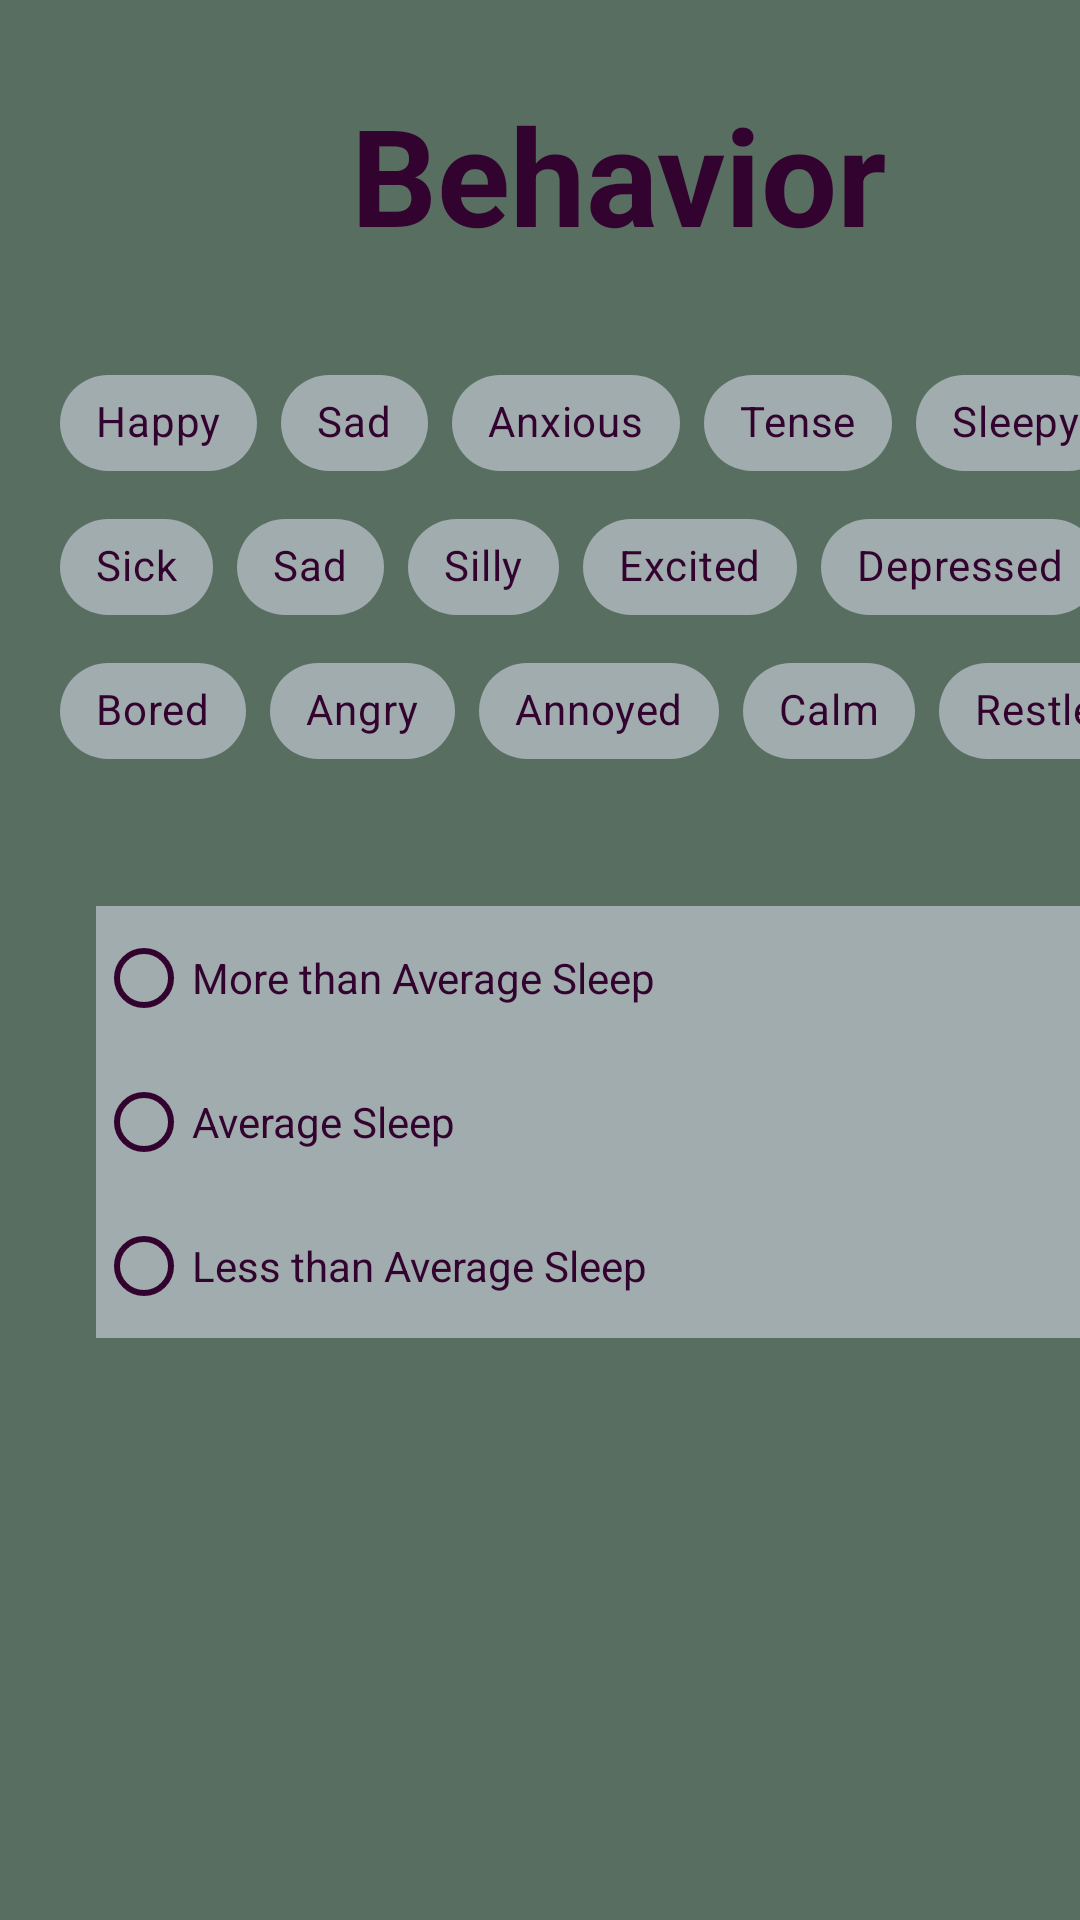

This screen was rendered from an Android layout file. Write that file and the resources it references.
<!-- AndroidManifest.xml: application theme Theme.HorseAppTest -->
<!-- res/layout/behavior.xml -->
<?xml version="1.0" encoding="utf-8"?>
<androidx.constraintlayout.widget.ConstraintLayout xmlns:android="http://schemas.android.com/apk/res/android"
    xmlns:app="http://schemas.android.com/apk/res-auto"
    xmlns:tools="http://schemas.android.com/tools"
    android:layout_width="match_parent"
    android:layout_height="match_parent"
    android:background="#586E61"
    android:backgroundTint="#586E61">

    <TextView
        android:id="@+id/textView11"
        android:layout_width="324dp"
        android:layout_height="81dp"
        android:layout_marginStart="44dp"
        android:layout_marginTop="28dp"
        android:text="Behavior"
        android:textAlignment="center"
        android:textStyle="bold"
        android:textColor="#33032F"
        android:textAppearance="@style/TextAppearance.AppCompat.Display2"
        app:layout_constraintStart_toStartOf="parent"
        app:layout_constraintTop_toTopOf="parent" />

    <com.google.android.material.chip.ChipGroup
        android:id="@+id/chipGroup"
        android:layout_width="374dp"
        android:layout_height="161dp"
        android:layout_marginStart="20dp"
        android:layout_marginTop="8dp"
        app:checkedChip="@+id/chipd"
        app:layout_constraintStart_toStartOf="parent"
        app:layout_constraintTop_toBottomOf="@+id/textView11">

        <com.google.android.material.chip.Chip
            android:id="@+id/chip1"
            android:layout_width="wrap_content"
            android:layout_height="wrap_content"
            android:background="#A0ACAC"
            android:backgroundTint="#A0ACAD"
            android:text="Happy"
            android:textColor="#33032F" />

        <com.google.android.material.chip.Chip
            android:id="@+id/chip"
            android:layout_width="wrap_content"
            android:layout_height="wrap_content"
            android:background="#A0ACAC"
            android:backgroundTint="#A0ACAD"
            android:text="Sad"
            android:textColor="#33032F" />

        <com.google.android.material.chip.Chip
            android:id="@+id/chip2"
            android:layout_width="wrap_content"
            android:layout_height="wrap_content"
            android:background="#A0ACAC"
            android:backgroundTint="#A0ACAD"
            android:text="Anxious"
            android:textColor="#33032F" />

        <com.google.android.material.chip.Chip
            android:id="@+id/chip3"
            android:layout_width="wrap_content"
            android:layout_height="wrap_content"
            android:background="#A0ACAC"
            android:backgroundTint="#A0ACAD"
            android:text="Tense"
            android:textColor="#33032F" />

        <com.google.android.material.chip.Chip
            android:id="@+id/chip4"
            android:layout_width="wrap_content"
            android:layout_height="wrap_content"
            android:background="#A0ACAC"
            android:backgroundTint="#A0ACAD"
            android:text="Sleepy"
            android:textColor="#33032F" />

        <com.google.android.material.chip.Chip
            android:id="@+id/chip5"
            android:layout_width="wrap_content"
            android:layout_height="wrap_content"
            android:background="#A0ACAC"
            android:backgroundTint="#A0ACAD"
            android:text="Sick"
            android:textColor="#33032F" />

        <com.google.android.material.chip.Chip
            android:id="@+id/chip6"
            android:layout_width="wrap_content"
            android:layout_height="wrap_content"
            android:background="#A0ACAC"
            android:backgroundTint="#A0ACAD"
            android:text="Sad"
            android:textColor="#33032F" />

        <com.google.android.material.chip.Chip
            android:id="@+id/chip7"
            android:layout_width="wrap_content"
            android:layout_height="wrap_content"
            android:background="#A0ACAC"
            android:backgroundTint="#A0ACAD"
            android:text="Silly"
            android:textColor="#33032F" />

        <com.google.android.material.chip.Chip
            android:id="@+id/chip8"
            android:layout_width="wrap_content"
            android:layout_height="wrap_content"
            android:background="#A0ACAC"
            android:backgroundTint="#A0ACAD"
            android:text="Excited"
            android:textColor="#33032F" />

        <com.google.android.material.chip.Chip
            android:id="@+id/chip9"
            android:layout_width="wrap_content"
            android:layout_height="wrap_content"
            android:background="#A0ACAC"
            android:backgroundTint="#A0ACAD"
            android:text="Depressed"
            android:textColor="#33032F" />

        <com.google.android.material.chip.Chip
            android:id="@+id/chip10"
            android:layout_width="wrap_content"
            android:layout_height="wrap_content"
            android:background="#A0ACAC"
            android:backgroundTint="#A0ACAD"
            android:text="Bored"
            android:textColor="#33032F" />

        <com.google.android.material.chip.Chip
            android:id="@+id/chip11"
            android:layout_width="wrap_content"
            android:layout_height="wrap_content"
            android:background="#A0ACAC"
            android:backgroundTint="#A0ACAD"
            android:text="Angry"
            android:textColor="#33032F" />

        <com.google.android.material.chip.Chip
            android:id="@+id/chip12"
            android:layout_width="wrap_content"
            android:layout_height="wrap_content"
            android:background="#A0ACAC"
            android:backgroundTint="#A0ACAD"
            android:text="Annoyed"
            android:textColor="#33032F" />

        <com.google.android.material.chip.Chip
            android:id="@+id/chip13"
            android:layout_width="wrap_content"
            android:layout_height="wrap_content"
            android:background="#A0ACAC"
            android:backgroundTint="#A0ACAD"
            android:text="Calm"
            android:textColor="#33032F" />

        <com.google.android.material.chip.Chip
            android:id="@+id/chip16"
            android:layout_width="wrap_content"
            android:layout_height="wrap_content"
            android:background="#A0ACAC"
            android:backgroundTint="#A0ACAD"
            android:text="Restless"
            android:textColor="#33032F" />
    </com.google.android.material.chip.ChipGroup>

    <RadioGroup
        android:layout_width="346dp"
        android:layout_height="165dp"
        android:layout_marginStart="32dp"
        android:layout_marginTop="24dp"
        app:layout_constraintStart_toStartOf="parent"
        app:layout_constraintTop_toBottomOf="@+id/chipGroup">

        <RadioButton
            android:id="@+id/radioButton"
            android:layout_width="match_parent"
            android:layout_height="wrap_content"
            android:background="#A0ACAC"
            android:backgroundTint="#A0ACAD"
            android:buttonTint="#33032F"
            android:text="More than Average Sleep"
            android:textColor="#33032F" />

        <RadioButton
            android:id="@+id/radioButton2"
            android:layout_width="match_parent"
            android:layout_height="wrap_content"
            android:background="#A0ACAC"
            android:backgroundTint="#A0ACAD"
            android:buttonTint="#33032F"
            android:text="Average Sleep"
            android:textColor="#33032F" />

        <RadioButton
            android:id="@+id/radioButton3"
            android:layout_width="match_parent"
            android:layout_height="wrap_content"
            android:background="#A0ACAC"
            android:backgroundTint="#A0ACAD"
            android:buttonTint="#33032F"
            android:text="Less than Average Sleep"
            android:textColor="#33032F" />
    </RadioGroup>

</androidx.constraintlayout.widget.ConstraintLayout>
<!-- resources referenced by this layout -->
<resources>
  <style name="Theme.HorseAppTest" parent="Theme.MaterialComponents.DayNight.DarkActionBar">
          
          <item name="colorPrimary">@color/purple_500</item>
          <item name="colorPrimaryVariant">@color/purple_700</item>
          <item name="colorOnPrimary">@color/white</item>
          
          <item name="colorSecondary">@color/teal_200</item>
          <item name="colorSecondaryVariant">@color/teal_700</item>
          <item name="colorOnSecondary">@color/black</item>
          
          <item name="android:statusBarColor">?attr/colorPrimaryVariant</item>
          
      </style>
  <!-- not gathered from this repository: default colours our renderer supplied (Android Studio template values) -->
  <color name="purple_500">#FF6200EE</color>
  <color name="purple_700">#FF3700B3</color>
  <color name="teal_200">#FF03DAC5</color>
  <color name="teal_700">#FF018786</color>
  <color name="black">#FF000000</color>
  <color name="white">#FFFFFFFF</color>
</resources>
